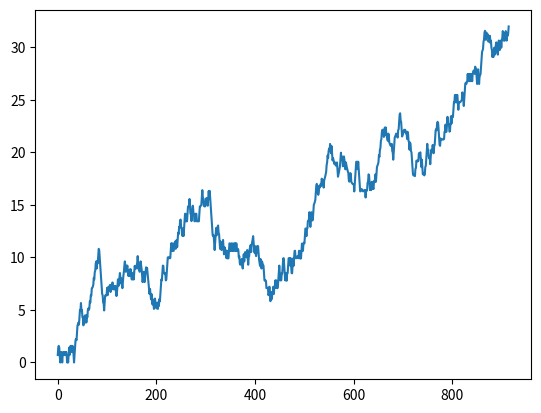

This figure's Python source:
from math import sqrt
from matplotlib import pyplot as plt
import matplotlib.pyplot as plt
import random 

x_start=100
y_start=100
x_prev=x_start
y_prev=y_start
global x_current,y_curent

vel_x=0.5
vel_y=0.5
frames=10**7
distance_register=[]
for i in range(0,frames,1):
    x_current=x_prev+random.choice([1, -1])*vel_x
    y_curent=y_prev+random.choice([1, -1])*vel_y
    distance_register.append(sqrt((x_current-x_start)**2+(y_curent-y_start)**2))
    x_prev=x_current
    y_prev=y_curent
    if ((x_current-x_start)**2+(y_curent-y_start)**2>1000):
        break
plt.plot(distance_register)
plt.show()
